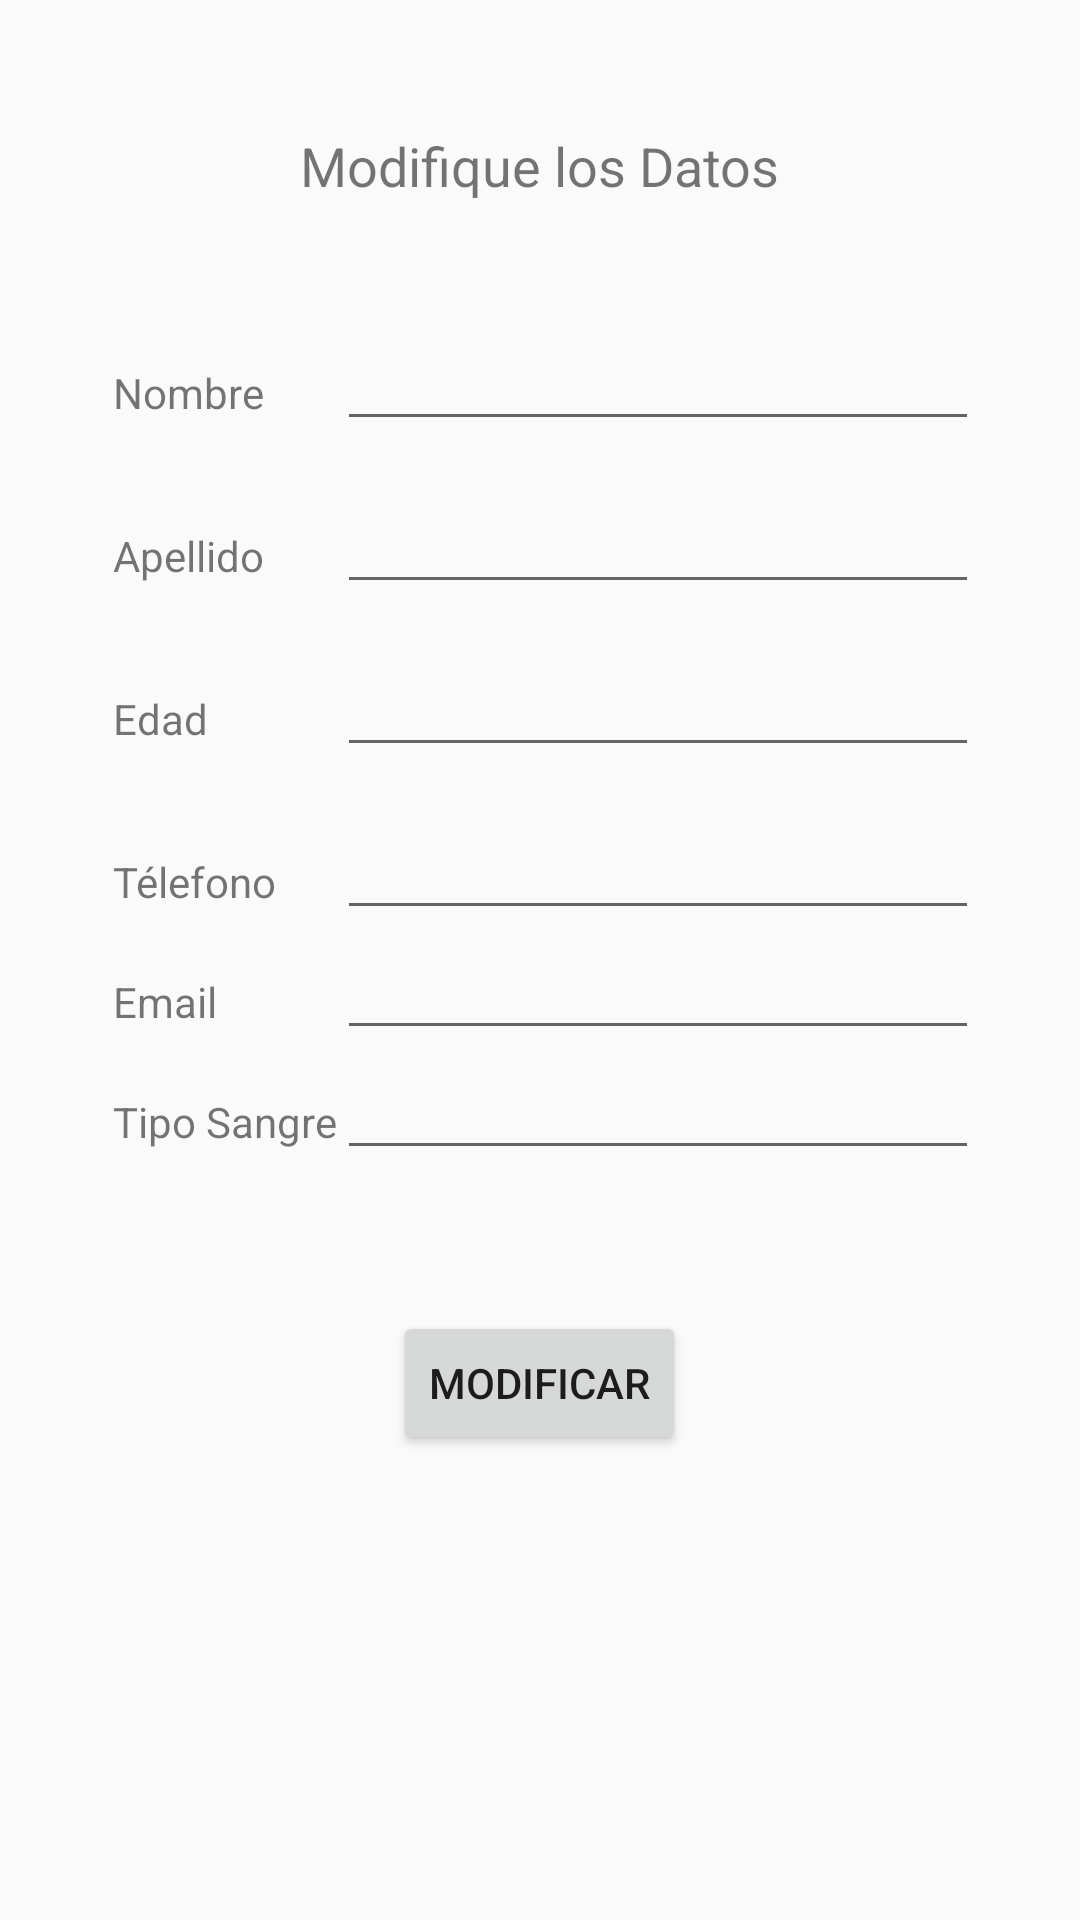

Here is an Android app screen rendered from its layout file. Give the layout XML and the strings, colors and styles it references.
<!-- AndroidManifest.xml: application theme AppTheme -->
<!-- res/layout/activity_modificar.xml -->
<RelativeLayout xmlns:android="http://schemas.android.com/apk/res/android"
xmlns:tools="http://schemas.android.com/tools" android:layout_width="match_parent"
android:layout_height="match_parent" android:paddingLeft="@dimen/activity_horizontal_margin"
android:paddingRight="@dimen/activity_horizontal_margin"
android:paddingTop="@dimen/activity_vertical_margin"
android:paddingBottom="@dimen/activity_vertical_margin"
tools:context="com.example.gmg.donarsangre.Agregar"
android:id="@+id/agregar_layout">

<GridLayout
    android:layout_width="wrap_content"
    android:layout_height="wrap_content"
    android:layout_marginTop="107dp"
    android:layout_alignParentTop="true"
    android:layout_centerHorizontal="true"
    android:id="@+id/gridLayout">

    <TextView
        android:layout_width="wrap_content"
        android:layout_height="40dp"
        android:textAppearance="?android:attr/textAppearanceSmall"
        android:text="Nombre"
        android:id="@+id/nombre_txt"
        android:layout_row="0"
        android:layout_column="0" />

    <EditText
        android:layout_width="match_parent"
        android:layout_height="40dp"
        android:id="@+id/nombre_input"
        android:layout_row="0"
        android:layout_column="1" />

    <TextView
        android:layout_width="wrap_content"
        android:layout_height="40dp"
        android:textAppearance="?android:attr/textAppearanceSmall"
        android:text="Apellido"
        android:id="@+id/apellido_txt"
        android:layout_row="1"
        android:layout_column="0" />

    <EditText
        android:layout_width="match_parent"
        android:layout_height="40dp"
        android:id="@+id/apellido_input"
        android:layout_row="1"
        android:layout_column="1" />


    <TextView
        android:layout_width="wrap_content"
        android:layout_height="40dp"
        android:textAppearance="?android:attr/textAppearanceSmall"
        android:text="Edad"
        android:id="@+id/edad_txt"
        android:layout_row="2"
        android:layout_column="0" />



    <TextView
        android:layout_width="wrap_content"
        android:layout_height="wrap_content"
        android:textAppearance="?android:attr/textAppearanceSmall"
        android:text="Télefono"
        android:id="@+id/tel_txt"
        android:layout_row="3"
        android:layout_column="0" />

    <EditText
        android:layout_width="match_parent"
        android:layout_height="40dp"
        android:id="@+id/edad_input"
        android:layout_row="2"
        android:layout_column="1" />

    <TextView
        android:layout_width="wrap_content"
        android:layout_height="wrap_content"
        android:textAppearance="?android:attr/textAppearanceSmall"
        android:text="Email"
        android:id="@+id/email_txt"
        android:layout_row="4"
        android:layout_column="0" />

    <EditText
        android:layout_width="match_parent"
        android:layout_height="40dp"
        android:inputType="phone"
        android:ems="10"
        android:id="@+id/telefono_input"
        android:layout_row="3"
        android:layout_column="1" />

    <TextView
        android:layout_width="wrap_content"
        android:layout_height="wrap_content"
        android:textAppearance="?android:attr/textAppearanceSmall"
        android:text="Tipo Sangre"
        android:id="@+id/sangre_txt"
        android:layout_row="5"
        android:layout_column="0" />

    <EditText
        android:layout_width="match_parent"
        android:layout_height="40dp"
        android:inputType="textEmailAddress"
        android:ems="10"
        android:id="@+id/email_input"
        android:layout_row="4"
        android:layout_column="1" />

    <EditText
        android:layout_width="match_parent"
        android:layout_height="40dp"
        android:id="@+id/sangre_input"
        android:layout_row="5"
        android:layout_column="1" />
</GridLayout>

<TextView
    android:layout_width="wrap_content"
    android:layout_height="wrap_content"
    android:textAppearance="?android:attr/textAppearanceSmall"
    android:text="Modifique los Datos"
    android:id="@+id/titulo_txt"
    android:layout_marginTop="43dp"
    android:layout_alignParentTop="true"
    android:layout_centerHorizontal="true"
    android:textSize="18dp" />

<Button
    android:layout_width="wrap_content"
    android:layout_height="wrap_content"
    android:text="Modificar"
    android:id="@+id/modificar_btn"
    android:layout_below="@+id/gridLayout"
    android:layout_centerHorizontal="true"
    android:layout_marginTop="47dp"
    android:onClick="modificar_clicked" />
</RelativeLayout>
<!-- resources referenced by this layout -->
<resources>
  <style name="AppTheme" parent="Theme.AppCompat.Light.DarkActionBar">
      
  </style>
</resources>
